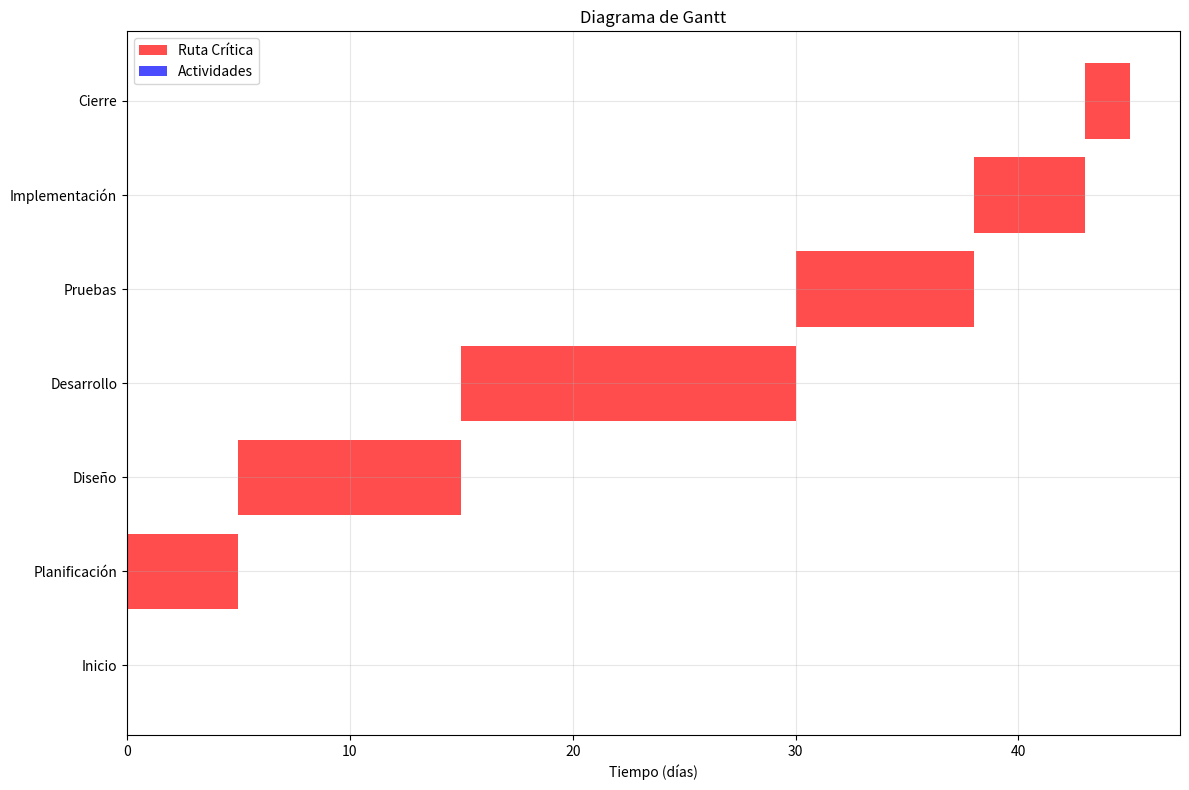
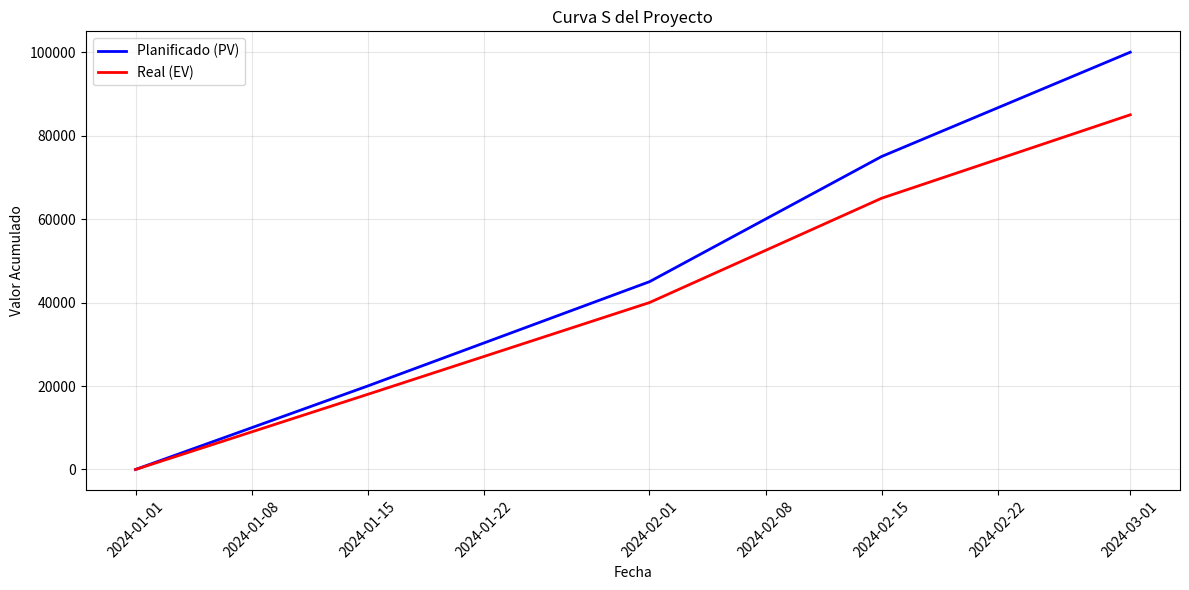

The matplotlib source for these figures, in order:
# -----------------------------------------------------------------------------
# Script: p6_1.py
# Propósito: Script para análisis de proyectos y programación
# Especialidad: Gestión de Proyectos / Programación
# Dependencias: numpy, matplotlib, pandas
# Uso: Importar funciones para análisis de proyectos
# -----------------------------------------------------------------------------

import numpy as np
import matplotlib.pyplot as plt
import pandas as pd
from datetime import datetime, timedelta

def calcular_ruta_critica(actividades, duraciones, dependencias):
    """
    Calcula la ruta crítica de un proyecto
    
    Args:
        actividades: Lista de nombres de actividades
        duraciones: Lista de duraciones en días
        dependencias: Lista de tuplas (actividad_predecesora, actividad_sucesora)
    
    Returns:
        Ruta crítica y duración total
    """
    # Crear matriz de adyacencia
    n = len(actividades)
    matriz = np.zeros((n, n))
    
    # Llenar matriz con dependencias
    for pred, succ in dependencias:
        i = actividades.index(pred)
        j = actividades.index(succ)
        matriz[i][j] = duraciones[i]
    
    # Calcular tiempos tempranos
    tiempos_early = np.zeros(n)
    for i in range(n):
        max_early = 0
        for j in range(n):
            if matriz[j][i] > 0:
                max_early = max(max_early, tiempos_early[j] + matriz[j][i])
        tiempos_early[i] = max_early
    
    # Calcular tiempos tardíos
    tiempos_late = np.full(n, tiempos_early[-1])
    for i in range(n-1, -1, -1):
        min_late = tiempos_late[-1]
        for j in range(n):
            if matriz[i][j] > 0:
                min_late = min(min_late, tiempos_late[j] - matriz[i][j])
        tiempos_late[i] = min_late
    
    # Identificar ruta crítica
    ruta_critica = []
    for i in range(n):
        if abs(tiempos_early[i] - tiempos_late[i]) < 0.001:
            ruta_critica.append(actividades[i])
    
    return ruta_critica, tiempos_early[-1]

def calcular_indices_rendimiento(planificado, real, costo_planificado, costo_real):
    """
    Calcula índices de rendimiento del proyecto
    
    Args:
        planificado: Valor planificado (PV)
        real: Valor ganado (EV)
        costo_planificado: Costo planificado (PV)
        costo_real: Costo real (AC)
    
    Returns:
        Diccionario con índices de rendimiento
    """
    # Índices de rendimiento
    spi = real / planificado if planificado > 0 else 0  # Schedule Performance Index
    cpi = real / costo_real if costo_real > 0 else 0    # Cost Performance Index
    
    # Variaciones
    sv = real - planificado  # Schedule Variance
    cv = real - costo_real   # Cost Variance
    
    # Estimaciones
    eac = costo_real + (planificado - real) / cpi if cpi > 0 else float('inf')  # Estimate at Completion
    etc = eac - costo_real  # Estimate to Complete
    
    return {
        'SPI': spi,
        'CPI': cpi,
        'SV': sv,
        'CV': cv,
        'EAC': eac,
        'ETC': etc
    }

def graficar_gantt(actividades, duraciones, dependencias):
    """
    Genera un diagrama de Gantt
    
    Args:
        actividades: Lista de nombres de actividades
        duraciones: Lista de duraciones
        dependencias: Lista de dependencias
    """
    # Calcular tiempos de inicio
    ruta_critica, duracion_total = calcular_ruta_critica(actividades, duraciones, dependencias)
    
    # Crear figura
    fig, ax = plt.subplots(figsize=(12, 8))
    
    # Posiciones de las barras
    y_pos = np.arange(len(actividades))
    
    # Calcular tiempos de inicio (simplificado)
    tiempos_inicio = np.zeros(len(actividades))
    for i, actividad in enumerate(actividades):
        # Buscar predecesores
        for pred, succ in dependencias:
            if succ == actividad:
                pred_idx = actividades.index(pred)
                tiempos_inicio[i] = max(tiempos_inicio[i], 
                                      tiempos_inicio[pred_idx] + duraciones[pred_idx])
    
    # Dibujar barras
    colores = ['red' if act in ruta_critica else 'blue' for act in actividades]
    ax.barh(y_pos, duraciones, left=tiempos_inicio, color=colores, alpha=0.7)
    
    # Configurar gráfico
    ax.set_yticks(y_pos)
    ax.set_yticklabels(actividades)
    ax.set_xlabel('Tiempo (días)')
    ax.set_title('Diagrama de Gantt')
    ax.grid(True, alpha=0.3)
    
    # Agregar leyenda
    from matplotlib.patches import Patch
    legend_elements = [Patch(facecolor='red', alpha=0.7, label='Ruta Crítica'),
                      Patch(facecolor='blue', alpha=0.7, label='Actividades')]
    ax.legend(handles=legend_elements)
    
    plt.tight_layout()
    plt.show()

def analizar_riesgos(riesgos, probabilidades, impactos):
    """
    Analiza riesgos del proyecto
    
    Args:
        riesgos: Lista de descripciones de riesgos
        probabilidades: Lista de probabilidades (0-1)
        impactos: Lista de impactos (1-5)
    
    Returns:
        DataFrame con análisis de riesgos
    """
    # Calcular exposición al riesgo
    exposiciones = [prob * impacto for prob, impacto in zip(probabilidades, impactos)]
    
    # Crear DataFrame
    df = pd.DataFrame({
        'Riesgo': riesgos,
        'Probabilidad': probabilidades,
        'Impacto': impactos,
        'Exposición': exposiciones
    })
    
    # Ordenar por exposición
    df = df.sort_values('Exposición', ascending=False)
    
    # Categorizar riesgos
    df['Categoría'] = df['Exposición'].apply(lambda x: 
        'Alto' if x > 3 else 'Medio' if x > 1.5 else 'Bajo')
    
    return df

def graficar_curva_s(planificado, real, fechas):
    """
    Grafica curva S del proyecto
    
    Args:
        planificado: Valores planificados acumulados
        real: Valores reales acumulados
        fechas: Lista de fechas
    """
    plt.figure(figsize=(12, 6))
    
    # Convertir fechas a datetime si es necesario
    if isinstance(fechas[0], str):
        fechas = [datetime.strptime(f, '%Y-%m-%d') for f in fechas]
    
    # Graficar curvas
    plt.plot(fechas, planificado, 'b-', linewidth=2, label='Planificado (PV)')
    plt.plot(fechas, real, 'r-', linewidth=2, label='Real (EV)')
    
    # Configurar gráfico
    plt.xlabel('Fecha')
    plt.ylabel('Valor Acumulado')
    plt.title('Curva S del Proyecto')
    plt.legend()
    plt.grid(True, alpha=0.3)
    plt.xticks(rotation=45)
    
    plt.tight_layout()
    plt.show()

def ejemplo_analisis_proyecto():
    """
    Ejemplo de análisis completo de un proyecto
    """
    print("ANÁLISIS DE PROYECTO")
    print("-" * 40)
    
    # Datos del proyecto
    actividades = ['Inicio', 'Planificación', 'Diseño', 'Desarrollo', 'Pruebas', 'Implementación', 'Cierre']
    duraciones = [0, 5, 10, 15, 8, 5, 2]
    dependencias = [
        ('Inicio', 'Planificación'),
        ('Planificación', 'Diseño'),
        ('Diseño', 'Desarrollo'),
        ('Desarrollo', 'Pruebas'),
        ('Pruebas', 'Implementación'),
        ('Implementación', 'Cierre')
    ]
    
    # Calcular ruta crítica
    ruta_critica, duracion_total = calcular_ruta_critica(actividades, duraciones, dependencias)
    print(f"Ruta crítica: {' -> '.join(ruta_critica)}")
    print(f"Duración total: {duracion_total} días")
    
    # Análisis de rendimiento
    pv = 100000  # Valor planificado
    ev = 85000   # Valor ganado
    ac = 95000   # Costo real
    
    indices = calcular_indices_rendimiento(pv, ev, pv, ac)
    print(f"\nÍndices de Rendimiento:")
    print(f"SPI: {indices['SPI']:.2f}")
    print(f"CPI: {indices['CPI']:.2f}")
    print(f"Variación de cronograma: {indices['SV']:.0f}")
    print(f"Variación de costo: {indices['CV']:.0f}")
    
    # Análisis de riesgos
    riesgos = ['Retraso en desarrollo', 'Cambios de requerimientos', 'Problemas técnicos']
    probabilidades = [0.3, 0.2, 0.4]
    impactos = [4, 3, 5]
    
    df_riesgos = analizar_riesgos(riesgos, probabilidades, impactos)
    print(f"\nAnálisis de Riesgos:")
    print(df_riesgos)
    
    # Generar gráficos
    graficar_gantt(actividades, duraciones, dependencias)
    
    # Curva S
    fechas = ['2024-01-01', '2024-01-15', '2024-02-01', '2024-02-15', '2024-03-01']
    pv_acum = [0, 20000, 45000, 75000, 100000]
    ev_acum = [0, 18000, 40000, 65000, 85000]
    
    graficar_curva_s(pv_acum, ev_acum, fechas)

if __name__ == "__main__":
    ejemplo_analisis_proyecto()
